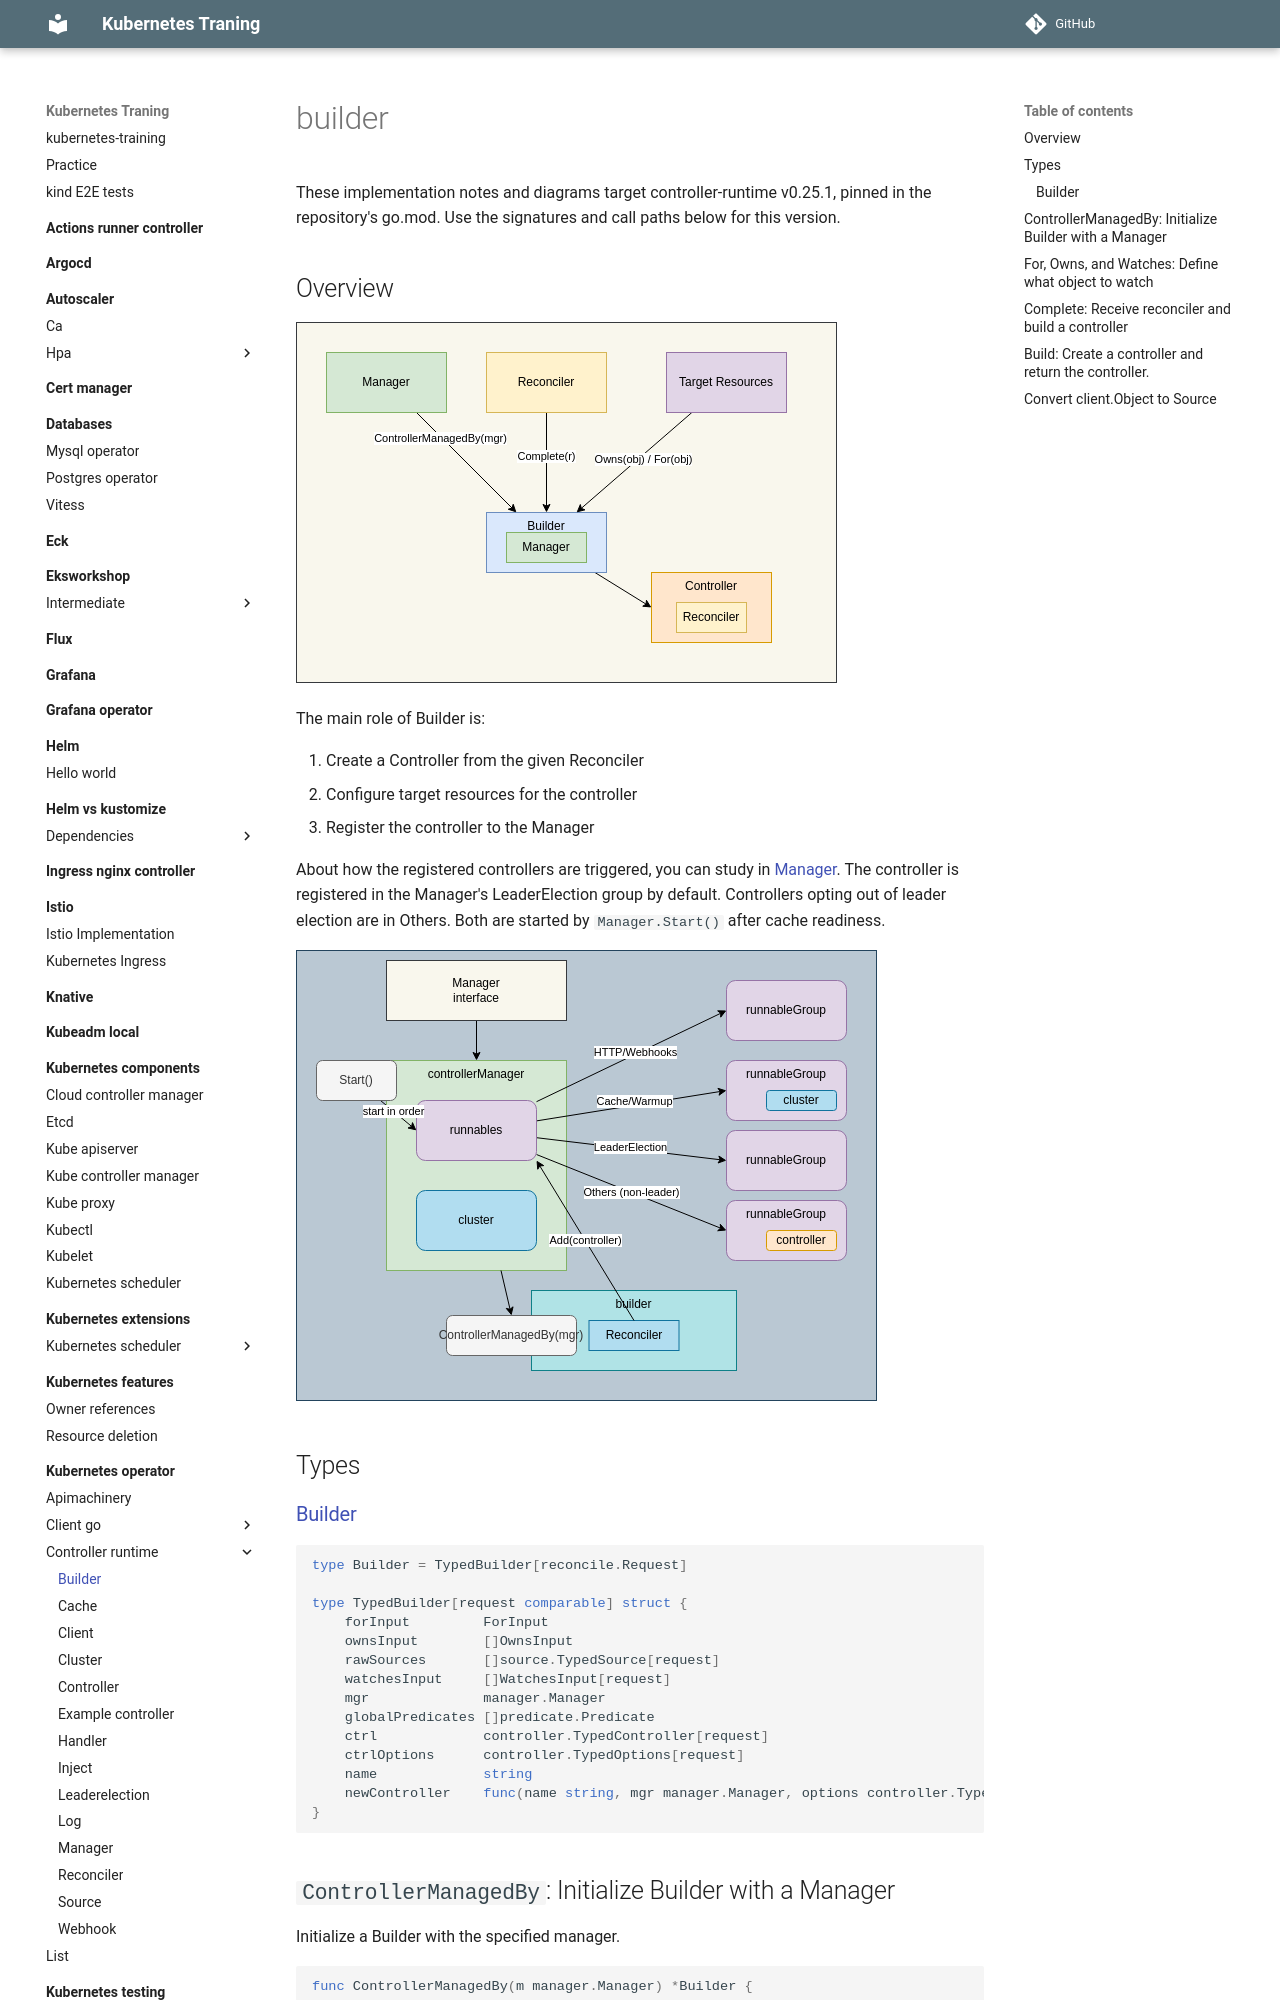

repository: nakamasato/kubernetes-training · page: kubernetes-operator/controller-runtime/builder/index.html · generator: mkdocs

# builder


These implementation notes and diagrams target controller-runtime v0.25.1, pinned in the repository's go.mod. Use the signatures and call paths below for this version.

## Overview

![](overview.drawio.svg)

The main role of Builder is:

1. Create a Controller from the given Reconciler
1. Configure target resources for the controller
1. Register the controller to the Manager

About how the registered controllers are triggered, you can study in [Manager](../manager/). The controller is registered in the Manager's LeaderElection group by default. Controllers opting out of leader election are in Others. Both are started by `Manager.Start()` after cache readiness.

![](../manager/diagram.drawio.svg)


## Types

### [Builder](https://github.com/kubernetes-sigs/controller-runtime/blob/v0.25.1/pkg/builder/controller.go)

```go
type Builder = TypedBuilder[reconcile.Request]

type TypedBuilder[request comparable] struct {
    forInput         ForInput
    ownsInput        []OwnsInput
    rawSources       []source.TypedSource[request]
    watchesInput     []WatchesInput[request]
    mgr              manager.Manager
    globalPredicates []predicate.Predicate
    ctrl             controller.TypedController[request]
    ctrlOptions      controller.TypedOptions[request]
    name             string
    newController    func(name string, mgr manager.Manager, options controller.TypedOptions[request]) (controller.TypedController[request], error)
}
```

## `ControllerManagedBy`: Initialize Builder with a Manager

Initialize a Builder with the specified manager.

```go
func ControllerManagedBy(m manager.Manager) *Builder {
    return TypedControllerManagedBy[reconcile.Request](m)
}
```
